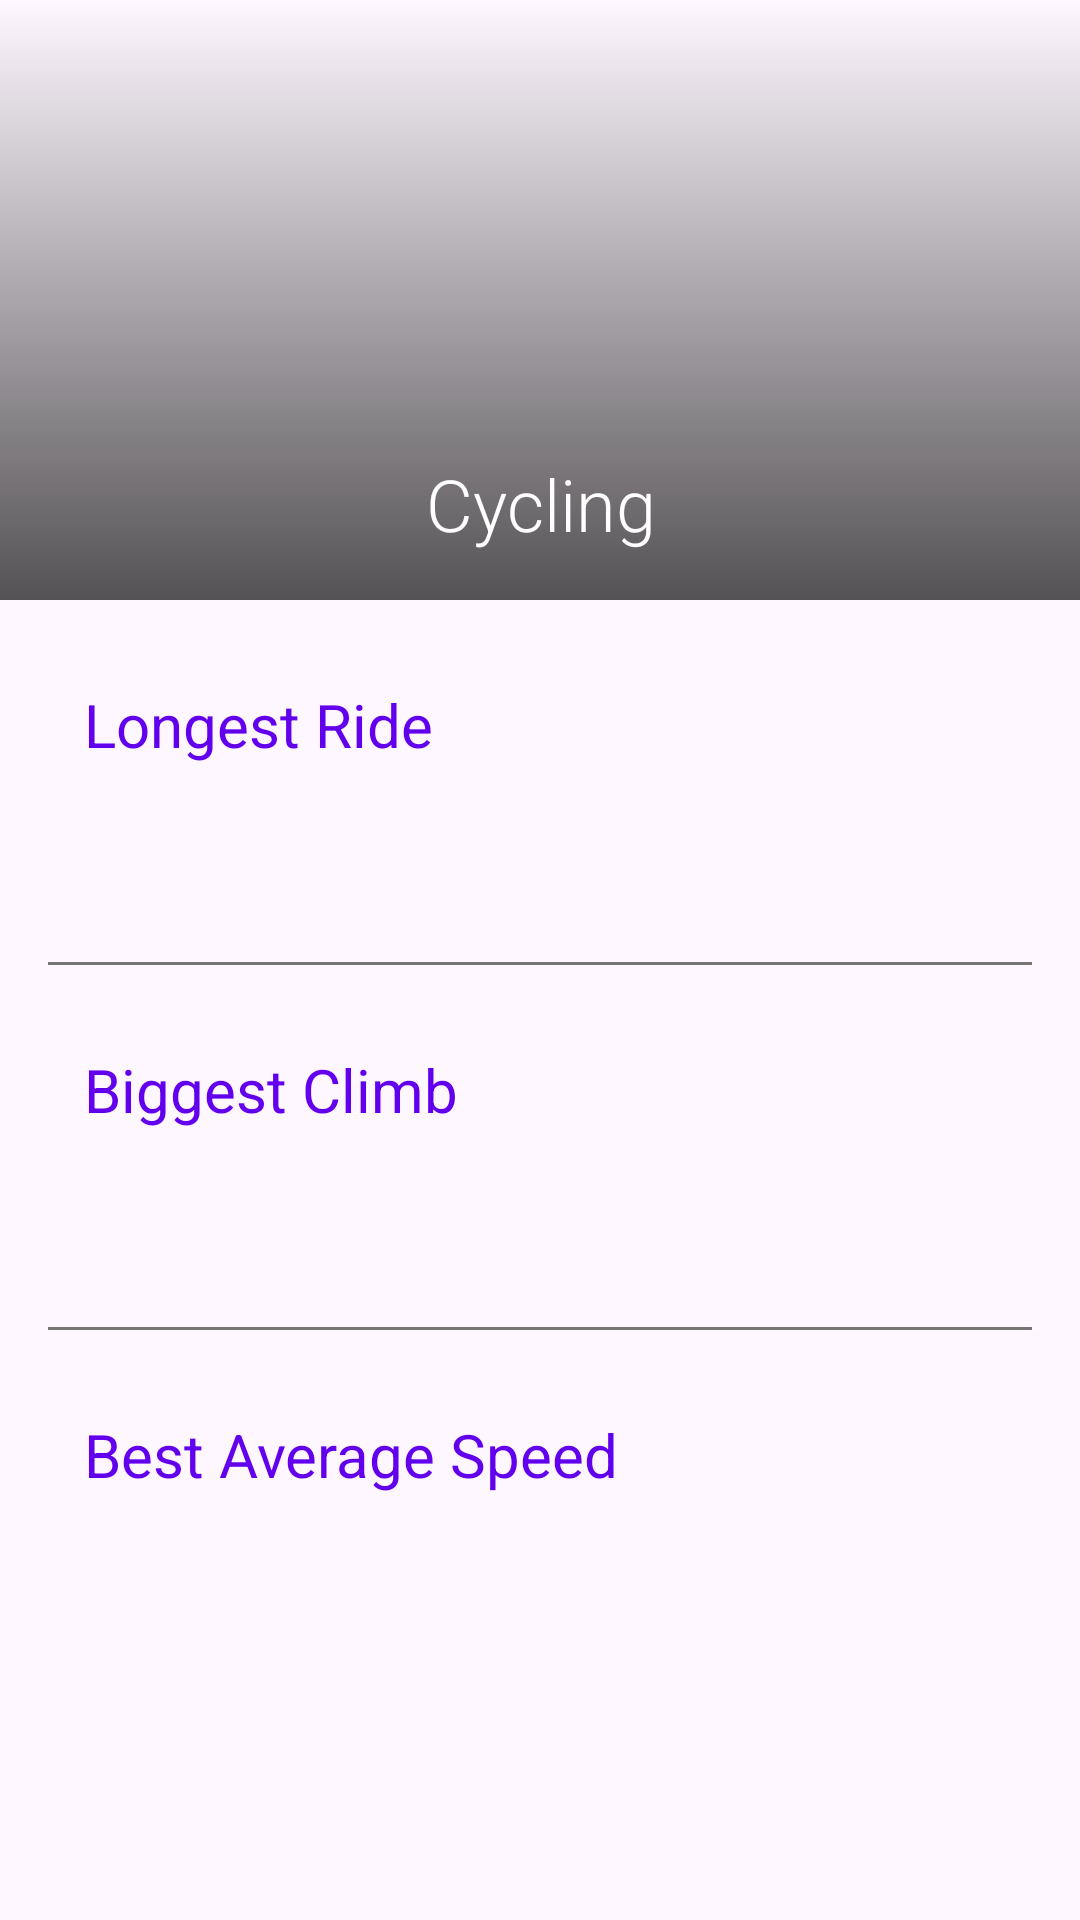

Android layout source for this screen:
<!-- AndroidManifest.xml: application theme Theme.RecordKepper -->
<!-- res/layout/fragment_cycling.xml -->
<?xml version="1.0" encoding="utf-8"?>
<ScrollView xmlns:android="http://schemas.android.com/apk/res/android"
    android:layout_height="match_parent"
    android:layout_width="match_parent"
    xmlns:app="http://schemas.android.com/apk/res-auto"
    xmlns:tools="http://schemas.android.com/tools">

    <androidx.constraintlayout.widget.ConstraintLayout
        android:layout_width="match_parent"
        android:layout_height="wrap_content">
        <FrameLayout
            android:id="@+id/frame_heading"
            app:layout_constraintTop_toTopOf="parent"
            app:layout_constraintStart_toStartOf="parent"
            app:layout_constraintEnd_toEndOf="parent"
            android:layout_width="0dp"
            android:layout_height="200dp">

            <ImageView
                android:src="@drawable/bike_heading"
                android:scaleType="centerCrop"
                android:layout_width="match_parent"
                android:layout_height="match_parent"
                android:contentDescription="@string/cycling_image" />

            <View
                android:background="@drawable/gradient_overlay"
                android:layout_width="match_parent"
                android:layout_height="match_parent"/>

            <TextView
                android:textSize="24sp"
                android:layout_marginBottom="16dp"
                android:textColor="@color/white"
                android:fontFamily="sans-serif-light"
                android:layout_width="match_parent"
                android:layout_height="wrap_content"
                android:text="@string/cycling"
                android:layout_gravity="bottom"
                android:gravity="center"/>
        </FrameLayout>

        <LinearLayout
            android:padding="16dp"
            android:layout_width="0dp"
            android:layout_height="wrap_content"
            app:layout_constraintTop_toBottomOf="@id/frame_heading"
            app:layout_constraintStart_toStartOf="parent"
            app:layout_constraintEnd_toEndOf="parent"
            android:orientation="vertical">

            <androidx.constraintlayout.widget.ConstraintLayout
                android:id="@+id/container_longest_ride"
                android:padding="12dp"
                android:layout_width="match_parent"
                android:layout_height="wrap_content">

                <TextView
                    android:id="@+id/text_view_longest_ride_heading"
                    app:layout_constraintTop_toTopOf="parent"
                    app:layout_constraintStart_toStartOf="parent"
                    android:layout_width="wrap_content"
                    android:layout_height="wrap_content"
                    android:text="@string/longest_ride"
                    android:textSize="20sp"
                    android:fontFamily="sans-serif"
                    android:textColor="?attr/colorPrimary"/>
                <TextView
                    android:id="@+id/text_view_longest_ride_value"
                    android:layout_width="wrap_content"
                    android:layout_height="wrap_content"
                    app:layout_constraintEnd_toEndOf="parent"
                    app:layout_constraintTop_toTopOf="parent"
                    tools:text="22:04"
                    android:fontFamily="sans-serif-light"
                    android:textSize="20sp"
                    android:textColor="@color/dark_grey"/>
                <TextView
                    android:id="@+id/text_value_longest_ride_date"
                    android:layout_width="wrap_content"
                    android:layout_height="wrap_content"
                    app:layout_constraintTop_toBottomOf="@id/text_view_longest_ride_value"
                    app:layout_constraintEnd_toEndOf="parent"
                    tools:text="29/1/2020"
                    android:layout_marginTop="16dp"
                    android:fontFamily="sans-serif-light"
                    android:textSize="16sp" />
            </androidx.constraintlayout.widget.ConstraintLayout>

            <View
                android:layout_width="match_parent"
                android:layout_height="1dp"
                android:layout_marginTop="16dp"
                android:background="@color/light_grey"/>

            <androidx.constraintlayout.widget.ConstraintLayout
                android:id="@+id/container_biggest_climb"
                android:padding="12dp"
                android:layout_marginTop="16dp"
                android:layout_width="match_parent"
                android:layout_height="wrap_content">

                <TextView
                    android:id="@+id/text_view_biggest_climb_heading"
                    app:layout_constraintTop_toTopOf="parent"
                    app:layout_constraintStart_toStartOf="parent"
                    android:layout_width="wrap_content"
                    android:layout_height="wrap_content"
                    android:text="@string/biggest_climb"
                    android:textSize="20sp"
                    android:fontFamily="sans-serif"
                    android:textColor="?attr/colorPrimary"
                    />
                <TextView
                    android:id="@+id/text_view_biggest_climb_value"
                    android:layout_width="wrap_content"
                    android:layout_height="wrap_content"
                    app:layout_constraintEnd_toEndOf="parent"
                    app:layout_constraintTop_toTopOf="parent"
                    tools:text="22:04"
                    android:fontFamily="sans-serif-light"
                    android:textSize="20sp"
                    android:textColor="@color/dark_grey"/>
                <TextView
                    android:id="@+id/text_value_biggest_climb_date"
                    android:layout_width="wrap_content"
                    android:layout_height="wrap_content"
                    app:layout_constraintTop_toBottomOf="@id/text_view_biggest_climb_value"
                    app:layout_constraintEnd_toEndOf="parent"
                    tools:text="29/1/2020"
                    android:layout_marginTop="16dp"
                    android:fontFamily="sans-serif-light"
                    android:textSize="16sp" />
            </androidx.constraintlayout.widget.ConstraintLayout>

            <View
                android:layout_width="match_parent"
                android:layout_height="1dp"
                android:layout_marginTop="16dp"
                android:background="@color/light_grey"/>

            <androidx.constraintlayout.widget.ConstraintLayout
                android:id="@+id/container_best_average_speed"
                android:padding="12dp"
                android:layout_marginTop="16dp"
                android:layout_width="match_parent"
                android:layout_height="wrap_content">

                <TextView
                    android:id="@+id/text_view_best_average_speed"
                    app:layout_constraintTop_toTopOf="parent"
                    app:layout_constraintStart_toStartOf="parent"
                    android:layout_width="wrap_content"
                    android:layout_height="wrap_content"
                    android:text="@string/best_average_speed"
                    android:textSize="20sp"
                    android:fontFamily="sans-serif"
                    android:textColor="?attr/colorPrimary"
                    />
                <TextView
                    android:id="@+id/text_view_best_average_speed_value"
                    android:layout_width="wrap_content"
                    android:layout_height="wrap_content"
                    app:layout_constraintEnd_toEndOf="parent"
                    app:layout_constraintTop_toTopOf="parent"
                    tools:text="22:04"
                    android:fontFamily="sans-serif-light"
                    android:textSize="20sp"
                    android:textColor="@color/dark_grey"/>
                <TextView
                    android:id="@+id/text_value_best_average_speed_date"
                    android:layout_width="wrap_content"
                    android:layout_height="wrap_content"
                    app:layout_constraintTop_toBottomOf="@id/text_view_best_average_speed_value"
                    app:layout_constraintEnd_toEndOf="parent"
                    tools:text="29/1/2020"
                    android:layout_marginTop="16dp"
                    android:fontFamily="sans-serif-light"
                    android:textSize="16sp" />
            </androidx.constraintlayout.widget.ConstraintLayout>

        </LinearLayout>


    </androidx.constraintlayout.widget.ConstraintLayout>

</ScrollView>
<!-- resources referenced by this layout -->
<resources>
  <color name="dark_grey">#323232</color>
  <color name="light_grey">#777474</color>
  <color name="white">#FFFFFF</color>
  <!-- drawable gradient_overlay (drawable) -->
  <?xml version="1.0" encoding="utf-8"?>
  <shape xmlns:android="http://schemas.android.com/apk/res/android">
  
      <gradient
          android:angle="270"
          android:startColor="#00FFFFFF"
          android:endColor="#AA000000"/>
  </shape>
  <string name="best_average_speed">Best Average Speed</string>
  <string name="biggest_climb">Biggest Climb</string>
  <string name="cycling">Cycling</string>
  <string name="cycling_image">Cycling_Image</string>
  <string name="longest_ride">Longest Ride</string>
  <style name="Theme.RecordKepper" parent="Theme.Material3.DayNight">
          
          <item name="colorPrimary">@color/my_dark_primary</item>
          <item name="colorPrimaryVariant">@color/my_dark_primary_variant</item>
          <item name="actionBarTheme">@style/ActionBarTheme</item>
      </style>
  <color name="my_dark_primary">#6200EE</color>
  <color name="my_dark_primary_variant">#3700B3</color>
  <style name="ActionBarTheme" parent="ThemeOverlay.Material3.ActionBar">
          <item name="background">@color/my_dark_primary_variant</item>
      </style>
</resources>
